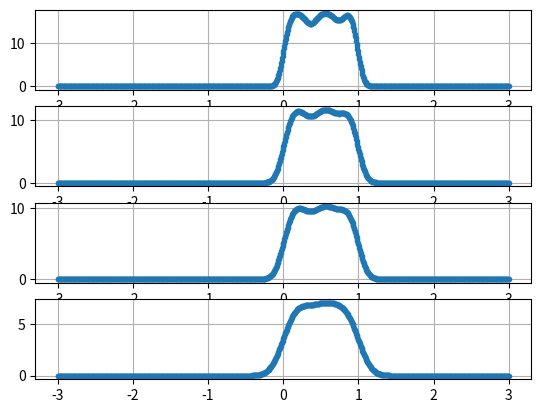

This figure's Python source:
import numpy as np
import matplotlib.pyplot as plt
from scipy.stats import uniform

def gaussian_kernel(x,h):
    return (1 / (np.sqrt(2 * np.pi * h**2)) * np.exp((-1 / (2 * h))*x**2))


def show_plots(plots):
    counter=0
    plt.tight_layout()

    for h in plots:
        counter+=1
        plt.subplot(4,1,counter)
        plt.plot(X_plot, plots[h], '.')
        plt.grid(1)

    plt.show(block=True)


if __name__ == "__main__":
        
    h_list = [0.004, 0.008, 0.01, 0.02]
    
    final_results = {}
    
    X = uniform.rvs(size=1000, loc=0, scale=1)
    N=len(X) 

    X_plot = np.linspace(-3, 3, 1000)[:, None]    
    X_plot = np.reshape(X_plot, (1000,))

    for h in h_list:
        summary = 0
        for i in range(N):
            summary += gaussian_kernel(X_plot - X[i], h) / N
        final_results[h] = summary
            
    show_plots(final_results)
    
    

        